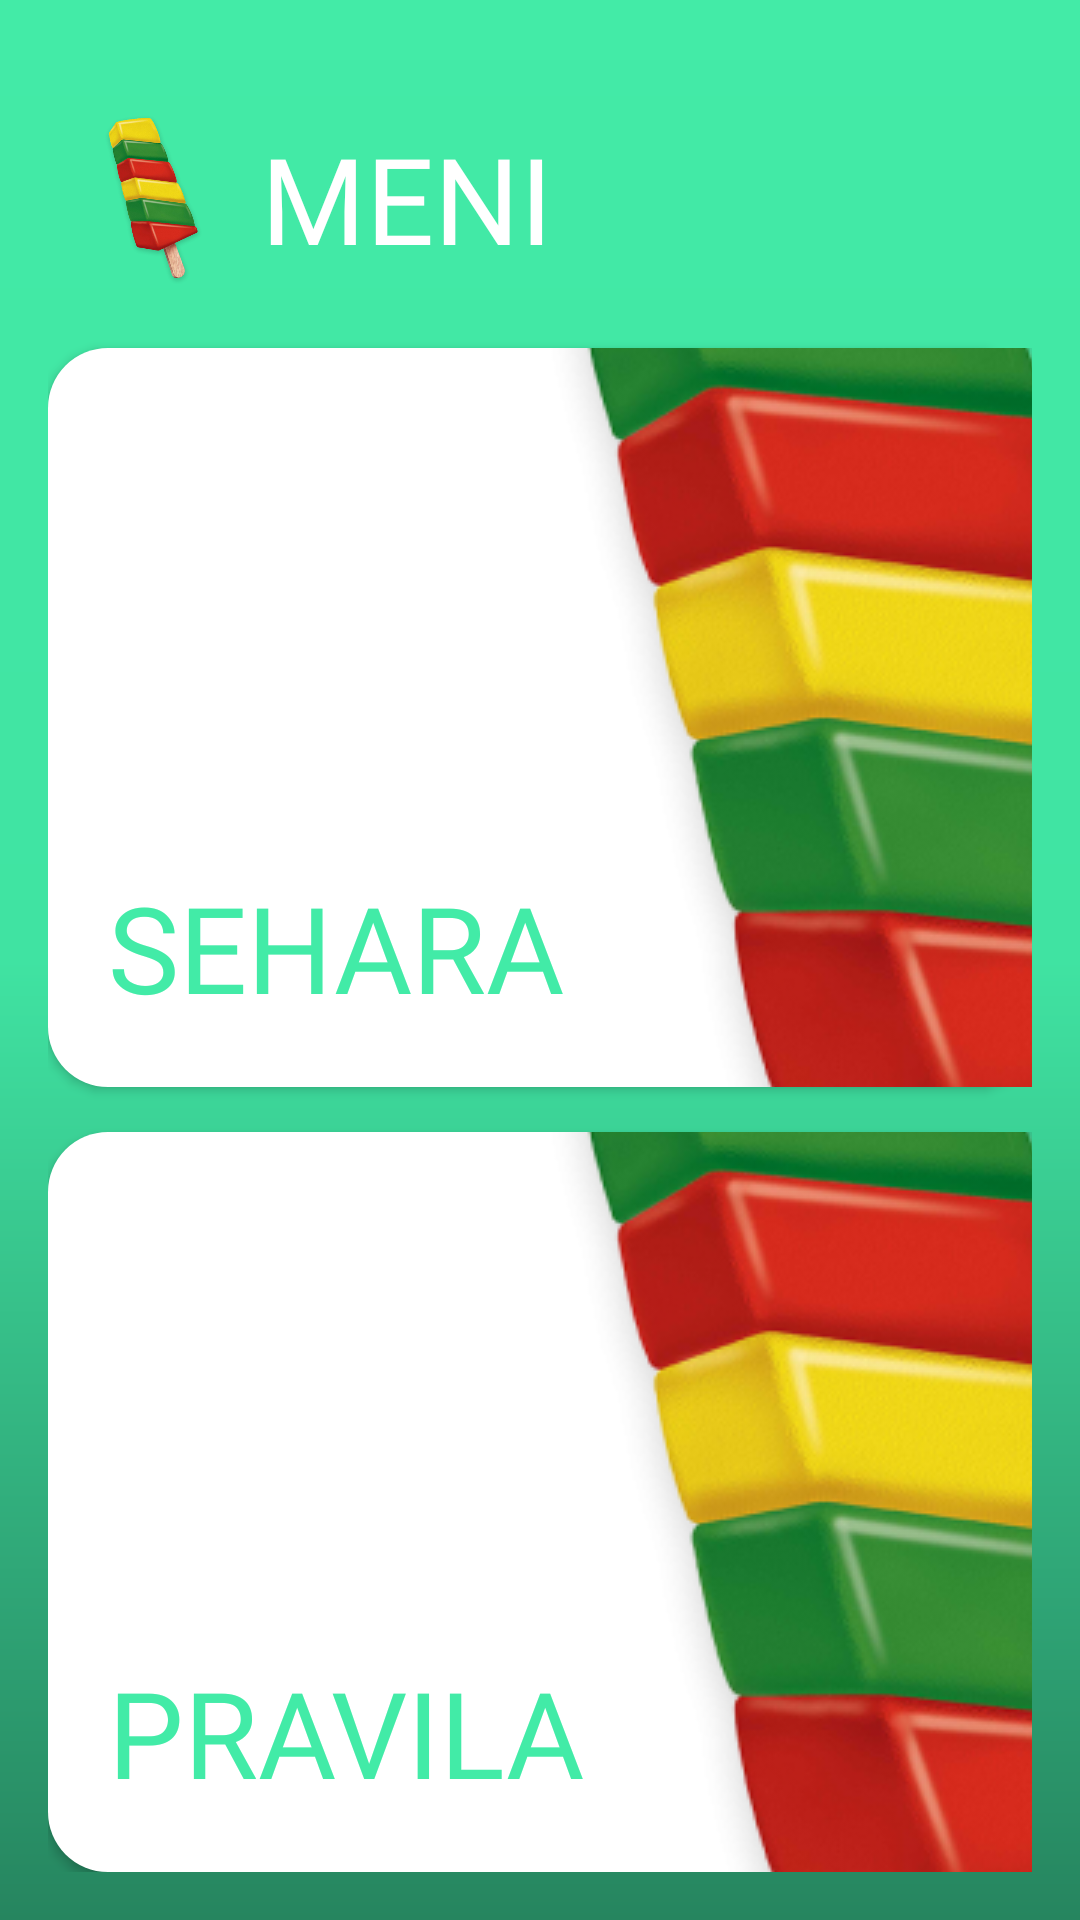

Reconstruct the res/layout file that produces this screen, plus the resources it refers to.
<!-- AndroidManifest.xml: application theme Theme.AppCompat -->
<!-- res/layout/meni.xml -->
<?xml version="1.0" encoding="utf-8"?>
<LinearLayout xmlns:android="http://schemas.android.com/apk/res/android"
    android:layout_width="match_parent"
    android:layout_height="match_parent"
    android:orientation="vertical"
    android:forceDarkAllowed="false"
    android:background="@drawable/gradient"
    android:padding="16dp"
    >


    <LinearLayout
        android:layout_width="match_parent"
        android:layout_height="100dp">

        <TextView
            android:id="@+id/naslov"
            android:layout_width="70dp"
            android:layout_height="70dp"
            android:layout_gravity="center"
            android:background="@drawable/kontiki"
            android:fontFamily="@font/kulen"
            android:gravity="center"
            android:padding="1dp"
            android:scaleType="centerCrop"
            android:textColor="#FFFFFF"
            android:textSize="40dp" />

        <TextView
            android:id="@+id/naslov2"
            android:layout_width="wrap_content"
            android:layout_height="wrap_content"
            android:layout_gravity="center"
            android:fontFamily="@font/kulen"
            android:gravity="center"
            android:padding="1dp"
            android:text="MENI"
            android:textColor="#FFFFFF"
            android:textSize="40dp" />
    </LinearLayout>






































    <Button
        android:id="@+id/button1"
        android:layout_width="match_parent"
        android:layout_height="0dp"
        android:layout_weight="1"
        android:background="@drawable/itemliste"
        android:textColor="#42eba7"
        android:fontFamily="@font/kulen"
        android:textSize="40dp"
        android:text="SEHARA"
        android:gravity="start|bottom"
        android:padding="20dp"/>

    <View
        android:layout_width="0dp"
        android:layout_height="15dp"
         />

    <Button
        android:id="@+id/button2"
        android:layout_width="match_parent"
        android:layout_height="0dp"
        android:layout_weight="1"
        android:background="@drawable/itemliste"
        android:textColor="#42eba7"
        android:fontFamily="@font/kulen"
        android:textSize="40dp"
        android:text="PRAVILA"
        android:gravity="start|bottom"
        android:padding="20dp"/>


</LinearLayout>
<!-- resources referenced by this layout -->
<resources>
  <!-- drawable dodaj (drawable) -->
  <?xml version="1.0" encoding="utf-8"?>
      <shape xmlns:android="http://schemas.android.com/apk/res/android">
          <solid android:color="#FFFFFF" />
          <corners android:radius="20dp" />
      </shape>
  <!-- drawable gradient (drawable) -->
  <?xml version="1.0" encoding="utf-8"?>
  <shape>
  <gradient xmlns:android="http://schemas.android.com/apk/res/android"
      android:angle="270"
      android:startColor="#43eba7"
      android:centerColor="#40E3A2"
      android:endColor="#26855f"
      android:type="linear" />
  </shape>
  <!-- drawable itemliste (drawable) -->
  <?xml version="1.0" encoding="utf-8"?>
  <layer-list xmlns:android="http://schemas.android.com/apk/res/android">
  
      
      <item>
          <shape android:shape="rectangle">
              <solid android:color="#FFFFFF"/>
              <corners android:radius="20dp"/>
          </shape>
      </item>
  
      
      <item
          android:drawable="@drawable/kontiki"
          android:gravity="start|center_vertical"
          />  
  
  </layer-list>
  <!-- drawable kontiki: png bitmap (drawable, 135668 bytes) -->
</resources>
